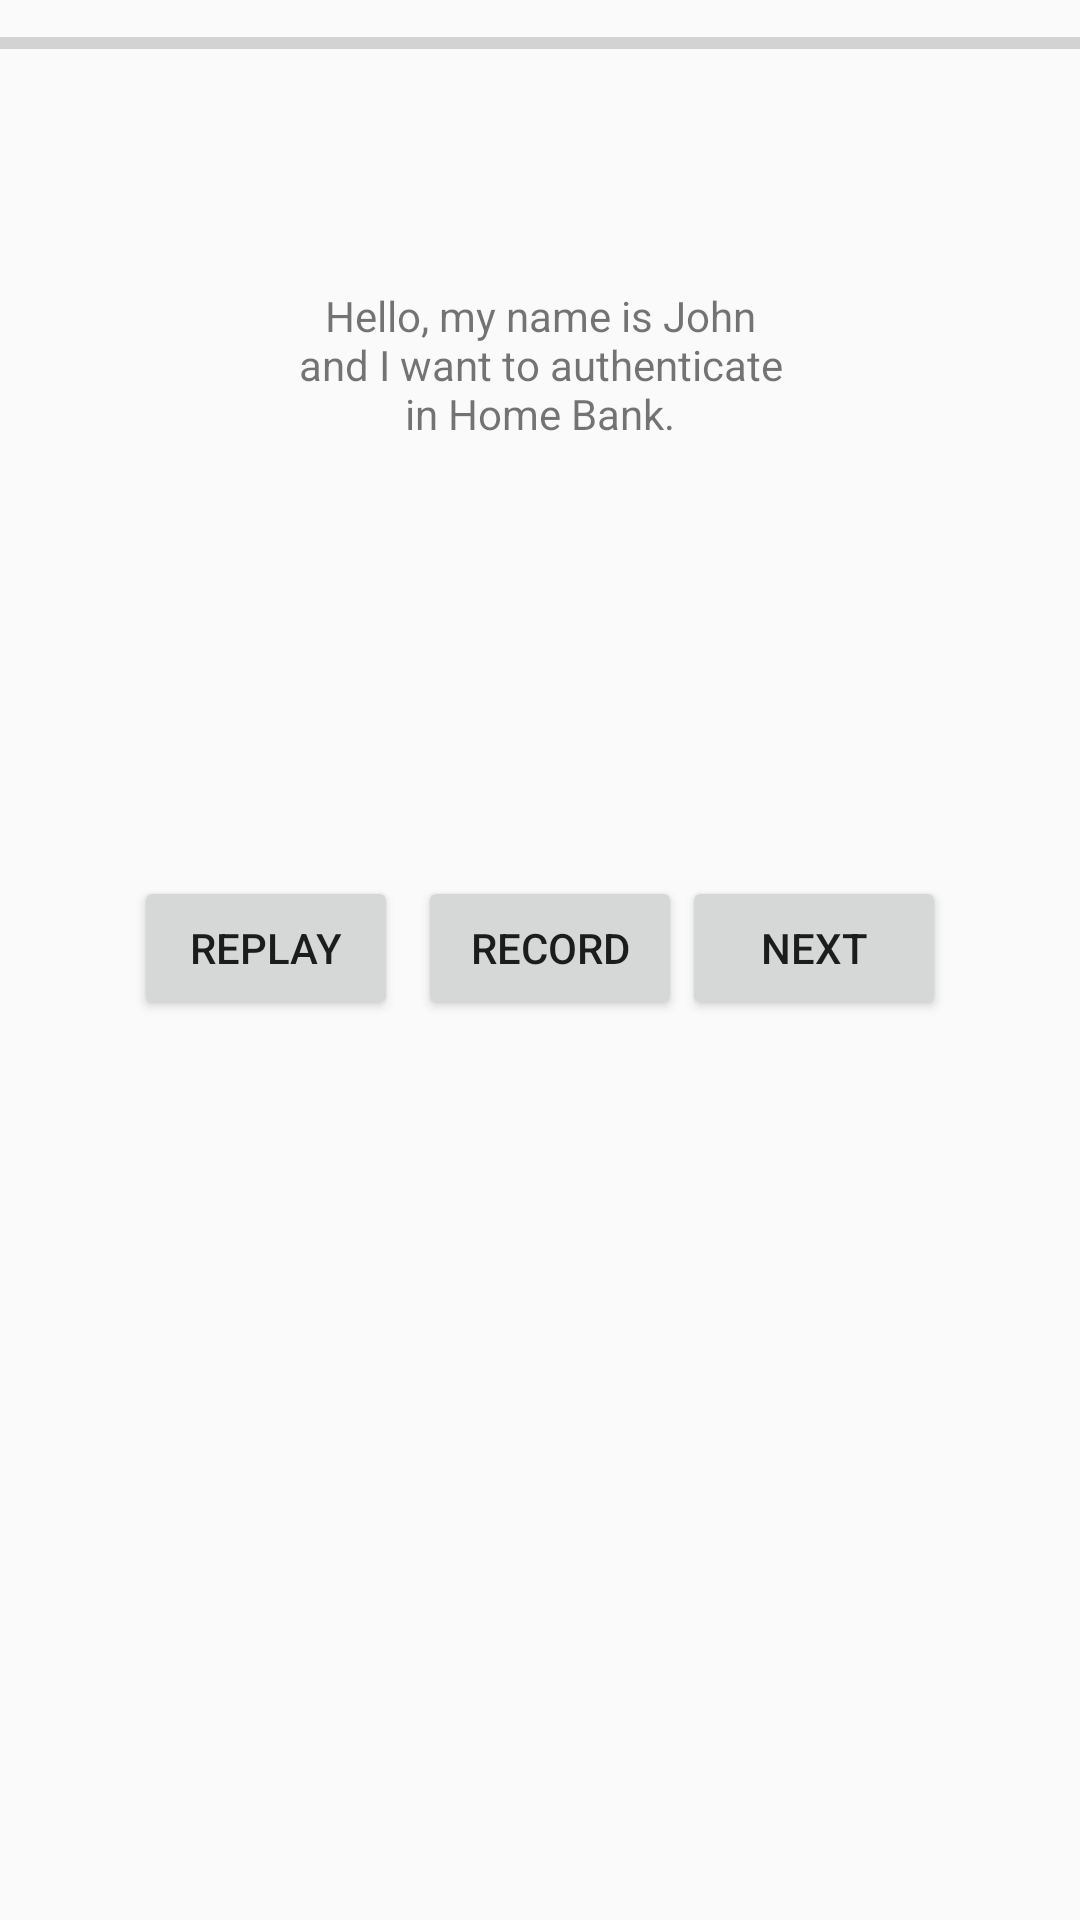

Produce the Android XML layout that renders to this screen, including the resource entries it uses.
<!-- AndroidManifest.xml: application theme Theme.AppCompat.Light.NoActionBar -->
<!-- res/layout/activity_record.xml -->
<?xml version="1.0" encoding="utf-8"?>
<LinearLayout xmlns:android="http://schemas.android.com/apk/res/android"
    android:orientation="vertical"
    xmlns:app="http://schemas.android.com/apk/res-auto"
    xmlns:tools="http://schemas.android.com/tools"
    android:layout_width="match_parent"
    android:layout_height="match_parent"
    tools:context="com.example.ing.hackathon2018.RecordActivity"
    android:weightSum="1">

    <ProgressBar
        android:id="@+id/progress_bar"
        style="?android:attr/progressBarStyleHorizontal"
        android:layout_width="match_parent"
        android:layout_height="wrap_content"
        android:layout_weight="0.04" />

    <TextView
        android:id="@+id/tv_predefined_text"
        android:layout_width="500px"
        android:layout_height="150px"
        android:layout_gravity="center"
        android:gravity="center_horizontal"
        android:layout_marginTop="200px"
        android:text="Hello, my name is John and I want to authenticate in Home Bank."
        android:layout_weight="0.04" />

    <LinearLayout
        android:layout_width="wrap_content"
        android:layout_height="wrap_content"
        android:layout_gravity="center_horizontal"
        android:layout_marginTop="400px"
        android:orientation="horizontal">

        <Button
            android:id="@+id/btn_replay"
            android:layout_width="wrap_content"
            android:layout_height="wrap_content"
            android:text="REPLAY" />

        <Button
            android:id="@+id/btn_record"
            android:layout_width="wrap_content"
            android:layout_height="wrap_content"
            android:layout_marginLeft="20px"
            android:text="RECORD" />

        <Button
            android:id="@+id/btn_next"
            android:layout_width="wrap_content"
            android:layout_height="wrap_content"
            android:layout_weight="1"
            android:text="NEXT" />
    </LinearLayout>


</LinearLayout>
<!-- resources referenced by this layout -->
<resources>

</resources>
